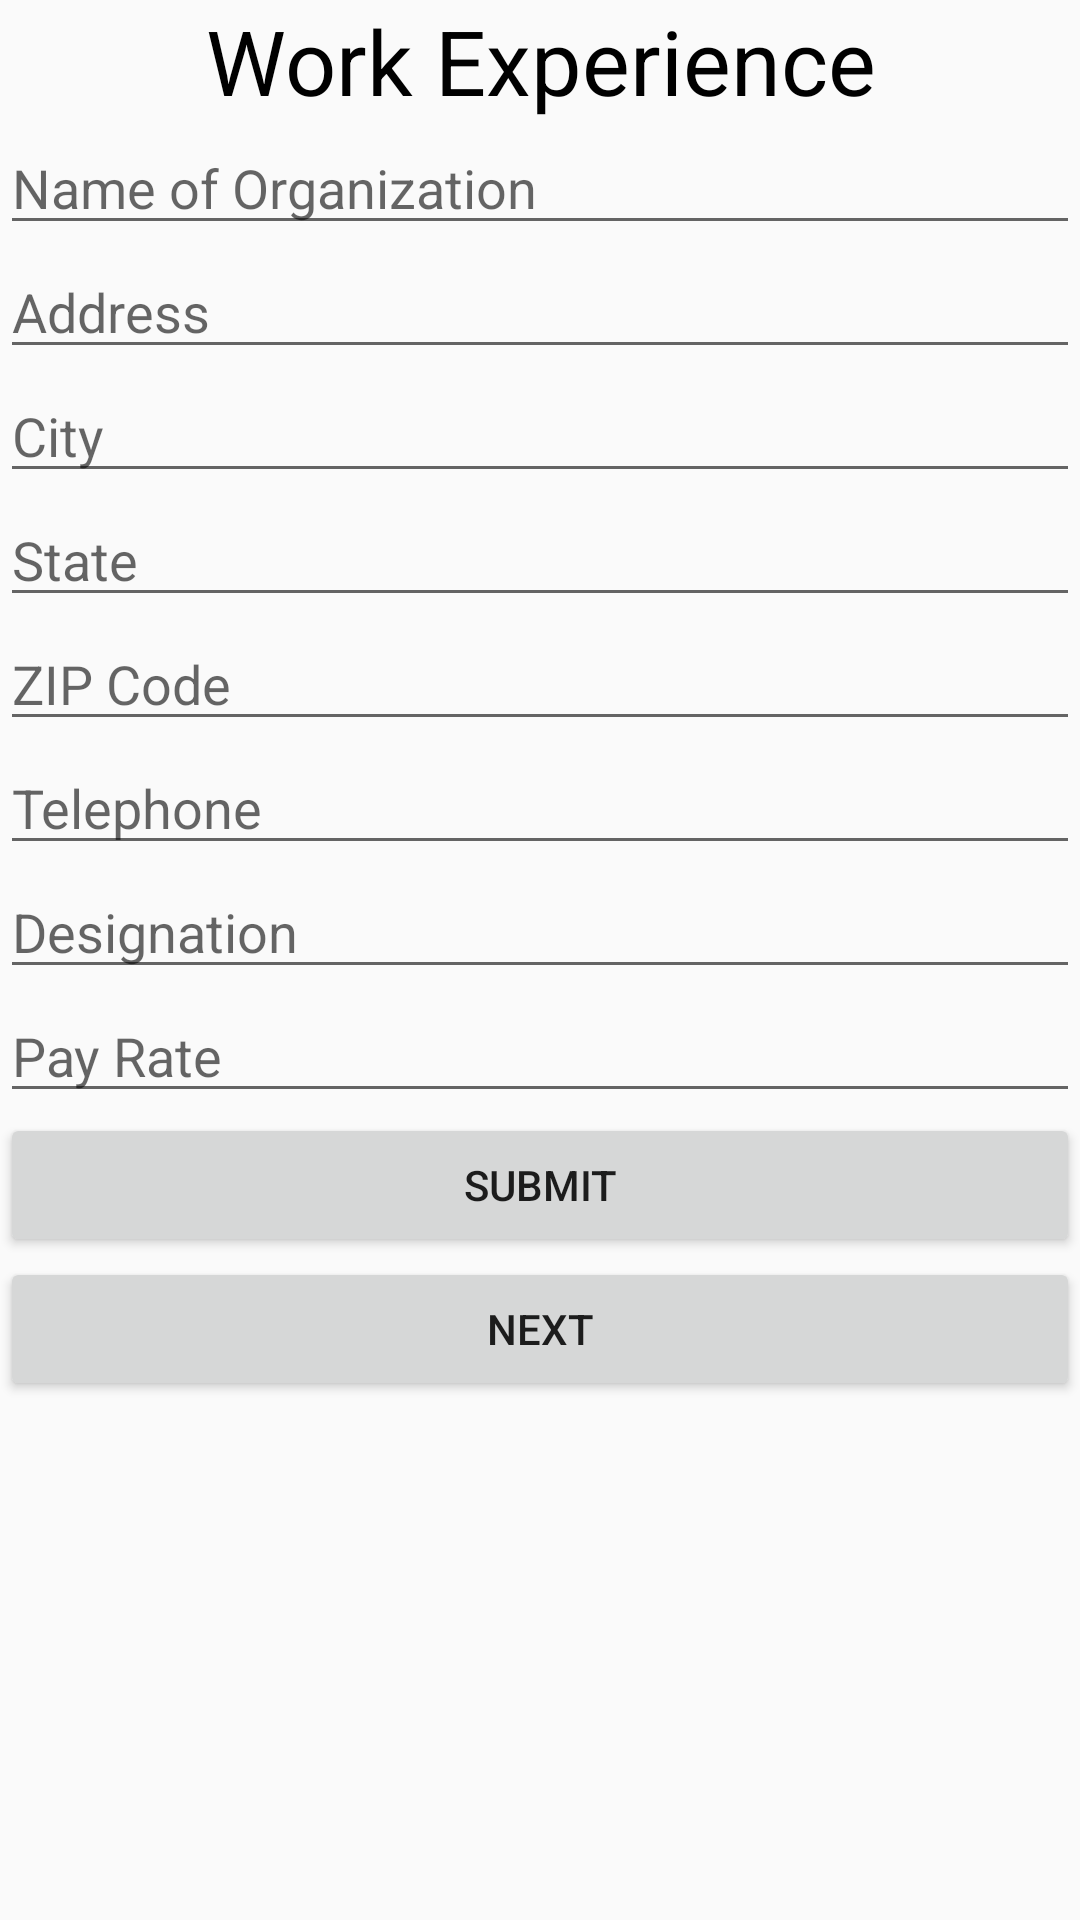

Android layout source for this screen:
<!-- AndroidManifest.xml: application theme AppTheme -->
<!-- res/layout/activity_work_experience.xml -->
<ScrollView android:layout_width="match_parent"
    xmlns:android="http://schemas.android.com/apk/res/android"  android:layout_height="match_parent">

    <LinearLayout
        android:layout_width="match_parent"
        android:orientation="vertical"
        android:layout_height="match_parent">

        <TextView
            android:layout_width="match_parent"
            android:textAlignment="center"
            android:textSize="30dp"
            android:textColor="#000000"
            android:text="Work Experience"
            android:layout_height="match_parent" />

        <LinearLayout
            android:layout_width="match_parent"
            android:layout_height="match_parent"
            android:orientation="horizontal">
            <EditText
                android:layout_width="match_parent"
                android:hint="Name of Organization"
                android:id="@+id/nameoforg"
                android:layout_height="match_parent" />
        </LinearLayout>
        <LinearLayout
            android:layout_width="match_parent"
            android:layout_height="match_parent"
            android:orientation="horizontal">
            <EditText
                android:layout_width="match_parent"
                android:hint="Address"
                android:id="@+id/address"
                android:layout_height="match_parent" />
        </LinearLayout>
        <LinearLayout
            android:layout_width="match_parent"
            android:layout_height="match_parent"
            android:orientation="horizontal">
            <EditText
                android:layout_width="match_parent"
                android:hint="City"
                android:id="@+id/city"
                android:layout_height="match_parent" />
        </LinearLayout>
        <LinearLayout
            android:layout_width="match_parent"
            android:layout_height="match_parent"
            android:orientation="horizontal">
            <EditText
                android:layout_width="match_parent"
                android:hint="State"
                android:id="@+id/state"
                android:layout_height="match_parent" />
        </LinearLayout>
        <LinearLayout
            android:layout_width="match_parent"
            android:layout_height="match_parent"
            android:orientation="horizontal">
            <EditText
                android:layout_width="match_parent"
                android:hint="ZIP Code"
                android:id="@+id/zipcode"
                android:layout_height="match_parent" />
        </LinearLayout>
        <LinearLayout
            android:layout_width="match_parent"
            android:layout_height="match_parent"
            android:orientation="horizontal">
            <EditText
                android:layout_width="match_parent"
                android:hint="Telephone"
                android:id="@+id/telephone"
                android:layout_height="match_parent" />
        </LinearLayout>
        <LinearLayout
            android:layout_width="match_parent"
            android:layout_height="match_parent"
            android:orientation="horizontal">
            <EditText
                android:layout_width="match_parent"
                android:hint="Designation"
                android:id="@+id/designation"
                android:layout_height="match_parent" />
        </LinearLayout>
        <LinearLayout
            android:layout_width="match_parent"
            android:layout_height="match_parent"
            android:orientation="horizontal">
            <EditText
                android:layout_width="match_parent"
                android:hint="Pay Rate"
                android:id="@+id/payrate"
                android:layout_height="match_parent" />
        </LinearLayout>
        <LinearLayout
            android:layout_width="match_parent"
            android:layout_height="match_parent">

            <Button
                android:layout_width="match_parent"
                android:text="Submit"
                android:id="@+id/btn"
                android:onClick="workExperience"
                android:layout_height="match_parent" />
        </LinearLayout>
        <LinearLayout
            android:layout_width="match_parent"
            android:layout_height="match_parent">

            <Button
                android:layout_width="match_parent"
                android:text="Next"
                android:id="@+id/btn2"
                android:onClick="education_intent"
                android:layout_height="match_parent" />
        </LinearLayout>

    </LinearLayout>




</ScrollView>
<!-- resources referenced by this layout -->
<resources>
  <style name="AppTheme" parent="Theme.AppCompat.Light.NoActionBar">
          
          <item name="colorPrimary">@color/colorPrimary</item>
          <item name="colorPrimaryDark">@color/colorPrimaryDark</item>
          <item name="colorAccent">@color/colorAccent</item>
      </style>
  <color name="colorPrimary">#125688</color>
  <color name="colorPrimaryDark">#125688</color>
  <color name="colorAccent">#c8e8ff</color>
</resources>
